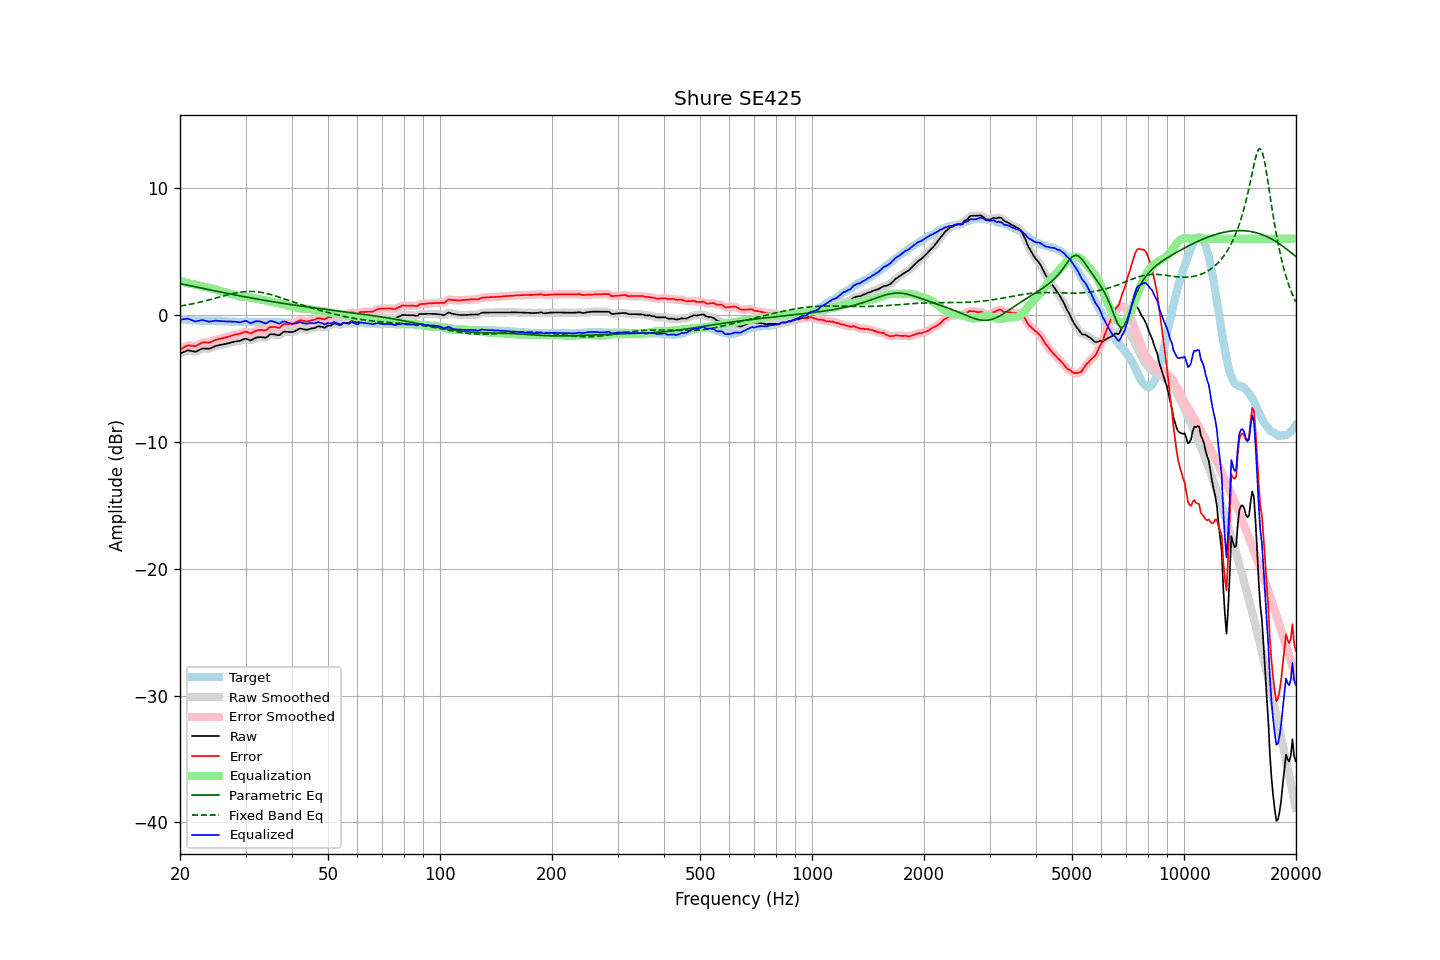

The file beside this chart, header and first rows:
frequency, raw, error, smoothed, error_smoothed, equalization, parametric_eq, fixed_band_eq, equalized_raw, equalized_smoothed, target
20.00, -3.05, -2.73, -3.06, -2.74, 2.67, 2.46, 0.69, -0.38, -0.39, -0.32
20.20, -3.00, -2.67, -2.99, -2.66, 2.63, 2.43, 0.71, -0.37, -0.36, -0.33
20.40, -2.94, -2.59, -2.93, -2.58, 2.59, 2.40, 0.73, -0.35, -0.34, -0.35
20.61, -2.89, -2.53, -2.88, -2.52, 2.56, 2.38, 0.75, -0.33, -0.32, -0.36
20.81, -2.84, -2.46, -2.84, -2.46, 2.53, 2.35, 0.77, -0.31, -0.31, -0.38
21.02, -2.79, -2.40, -2.81, -2.42, 2.49, 2.33, 0.80, -0.30, -0.32, -0.39
21.23, -2.82, -2.42, -2.81, -2.41, 2.46, 2.30, 0.82, -0.36, -0.35, -0.40
21.44, -2.84, -2.43, -2.84, -2.42, 2.43, 2.27, 0.85, -0.41, -0.41, -0.41
21.66, -2.87, -2.44, -2.88, -2.45, 2.42, 2.25, 0.87, -0.45, -0.46, -0.43
21.87, -2.90, -2.47, -2.89, -2.45, 2.40, 2.22, 0.90, -0.50, -0.49, -0.43
22.09, -2.89, -2.45, -2.88, -2.43, 2.38, 2.19, 0.93, -0.52, -0.50, -0.44
22.31, -2.83, -2.38, -2.84, -2.38, 2.35, 2.17, 0.96, -0.48, -0.49, -0.45
22.54, -2.77, -2.31, -2.77, -2.31, 2.31, 2.14, 0.99, -0.46, -0.46, -0.46
22.76, -2.71, -2.24, -2.71, -2.24, 2.28, 2.11, 1.02, -0.43, -0.43, -0.47
22.99, -2.65, -2.18, -2.67, -2.19, 2.25, 2.09, 1.05, -0.40, -0.42, -0.47
23.22, -2.65, -2.17, -2.65, -2.17, 2.21, 2.06, 1.08, -0.44, -0.44, -0.48
23.45, -2.66, -2.18, -2.66, -2.17, 2.18, 2.04, 1.11, -0.48, -0.47, -0.48
23.69, -2.66, -2.18, -2.67, -2.18, 2.16, 2.01, 1.14, -0.50, -0.51, -0.48
23.92, -2.67, -2.19, -2.66, -2.18, 2.13, 1.98, 1.18, -0.54, -0.53, -0.48
24.16, -2.63, -2.15, -2.63, -2.15, 2.11, 1.96, 1.21, -0.52, -0.52, -0.48
24.40, -2.58, -2.10, -2.58, -2.10, 2.08, 1.93, 1.24, -0.50, -0.50, -0.48
24.65, -2.52, -2.04, -2.52, -2.04, 2.05, 1.91, 1.28, -0.47, -0.47, -0.48
24.89, -2.46, -1.98, -2.47, -1.99, 2.01, 1.88, 1.31, -0.45, -0.46, -0.48
25.14, -2.43, -1.95, -2.43, -1.94, 1.97, 1.85, 1.35, -0.47, -0.46, -0.48
25.39, -2.40, -1.92, -2.40, -1.91, 1.92, 1.83, 1.38, -0.48, -0.48, -0.48
25.65, -2.37, -1.88, -2.37, -1.88, 1.89, 1.80, 1.42, -0.49, -0.49, -0.49
25.91, -2.35, -1.86, -2.35, -1.85, 1.85, 1.78, 1.45, -0.50, -0.50, -0.49
26.16, -2.32, -1.82, -2.32, -1.82, 1.82, 1.75, 1.49, -0.50, -0.51, -0.50
26.43, -2.30, -1.80, -2.30, -1.79, 1.79, 1.73, 1.52, -0.52, -0.51, -0.50
26.69, -2.27, -1.76, -2.27, -1.76, 1.75, 1.70, 1.55, -0.52, -0.52, -0.51
26.96, -2.24, -1.72, -2.24, -1.72, 1.72, 1.68, 1.59, -0.53, -0.53, -0.52
27.23, -2.21, -1.69, -2.21, -1.68, 1.68, 1.65, 1.62, -0.53, -0.53, -0.52
27.50, -2.17, -1.64, -2.17, -1.64, 1.65, 1.63, 1.65, -0.53, -0.53, -0.53
27.77, -2.14, -1.60, -2.14, -1.60, 1.61, 1.60, 1.68, -0.53, -0.53, -0.54
28.05, -2.11, -1.56, -2.11, -1.56, 1.57, 1.58, 1.71, -0.54, -0.54, -0.55
28.33, -2.09, -1.54, -2.09, -1.54, 1.53, 1.55, 1.73, -0.56, -0.56, -0.55
28.62, -2.07, -1.52, -2.07, -1.52, 1.49, 1.53, 1.75, -0.58, -0.58, -0.55
28.90, -2.05, -1.49, -2.05, -1.49, 1.46, 1.50, 1.77, -0.59, -0.59, -0.56
29.19, -2.01, -1.46, -2.00, -1.45, 1.43, 1.48, 1.79, -0.58, -0.57, -0.55
29.48, -1.95, -1.40, -1.95, -1.39, 1.42, 1.45, 1.81, -0.53, -0.53, -0.55
29.78, -1.90, -1.35, -1.90, -1.35, 1.41, 1.43, 1.82, -0.49, -0.50, -0.55
30.08, -1.87, -1.32, -1.89, -1.34, 1.40, 1.41, 1.83, -0.47, -0.49, -0.55
30.38, -1.92, -1.37, -1.93, -1.37, 1.39, 1.38, 1.84, -0.53, -0.54, -0.55
30.68, -1.97, -1.42, -1.97, -1.42, 1.37, 1.36, 1.84, -0.60, -0.59, -0.55
30.99, -2.02, -1.47, -1.99, -1.43, 1.36, 1.34, 1.84, -0.66, -0.63, -0.55
31.30, -1.95, -1.40, -1.95, -1.40, 1.34, 1.31, 1.84, -0.61, -0.62, -0.55
31.61, -1.88, -1.33, -1.89, -1.34, 1.32, 1.29, 1.84, -0.56, -0.57, -0.55
31.93, -1.81, -1.26, -1.82, -1.27, 1.30, 1.27, 1.83, -0.51, -0.52, -0.55
32.24, -1.78, -1.22, -1.78, -1.22, 1.28, 1.24, 1.81, -0.50, -0.50, -0.56
32.57, -1.76, -1.20, -1.76, -1.20, 1.25, 1.22, 1.80, -0.51, -0.50, -0.56
32.89, -1.75, -1.19, -1.75, -1.19, 1.23, 1.20, 1.78, -0.53, -0.53, -0.56
33.22, -1.76, -1.20, -1.77, -1.21, 1.20, 1.18, 1.76, -0.56, -0.57, -0.56
33.55, -1.78, -1.22, -1.79, -1.22, 1.17, 1.16, 1.74, -0.61, -0.62, -0.56
33.89, -1.81, -1.24, -1.79, -1.22, 1.14, 1.13, 1.71, -0.67, -0.65, -0.57
34.23, -1.75, -1.18, -1.73, -1.16, 1.11, 1.11, 1.68, -0.64, -0.62, -0.57
34.57, -1.64, -1.07, -1.65, -1.07, 1.08, 1.09, 1.65, -0.56, -0.57, -0.57
34.92, -1.54, -0.97, -1.57, -1.00, 1.05, 1.07, 1.62, -0.49, -0.51, -0.57
35.27, -1.52, -0.95, -1.52, -0.95, 1.03, 1.05, 1.58, -0.49, -0.49, -0.57
35.62, -1.53, -0.96, -1.52, -0.95, 1.01, 1.03, 1.54, -0.52, -0.51, -0.57
35.97, -1.54, -0.96, -1.55, -0.97, 0.98, 1.01, 1.50, -0.56, -0.57, -0.58
... 635 more rows
